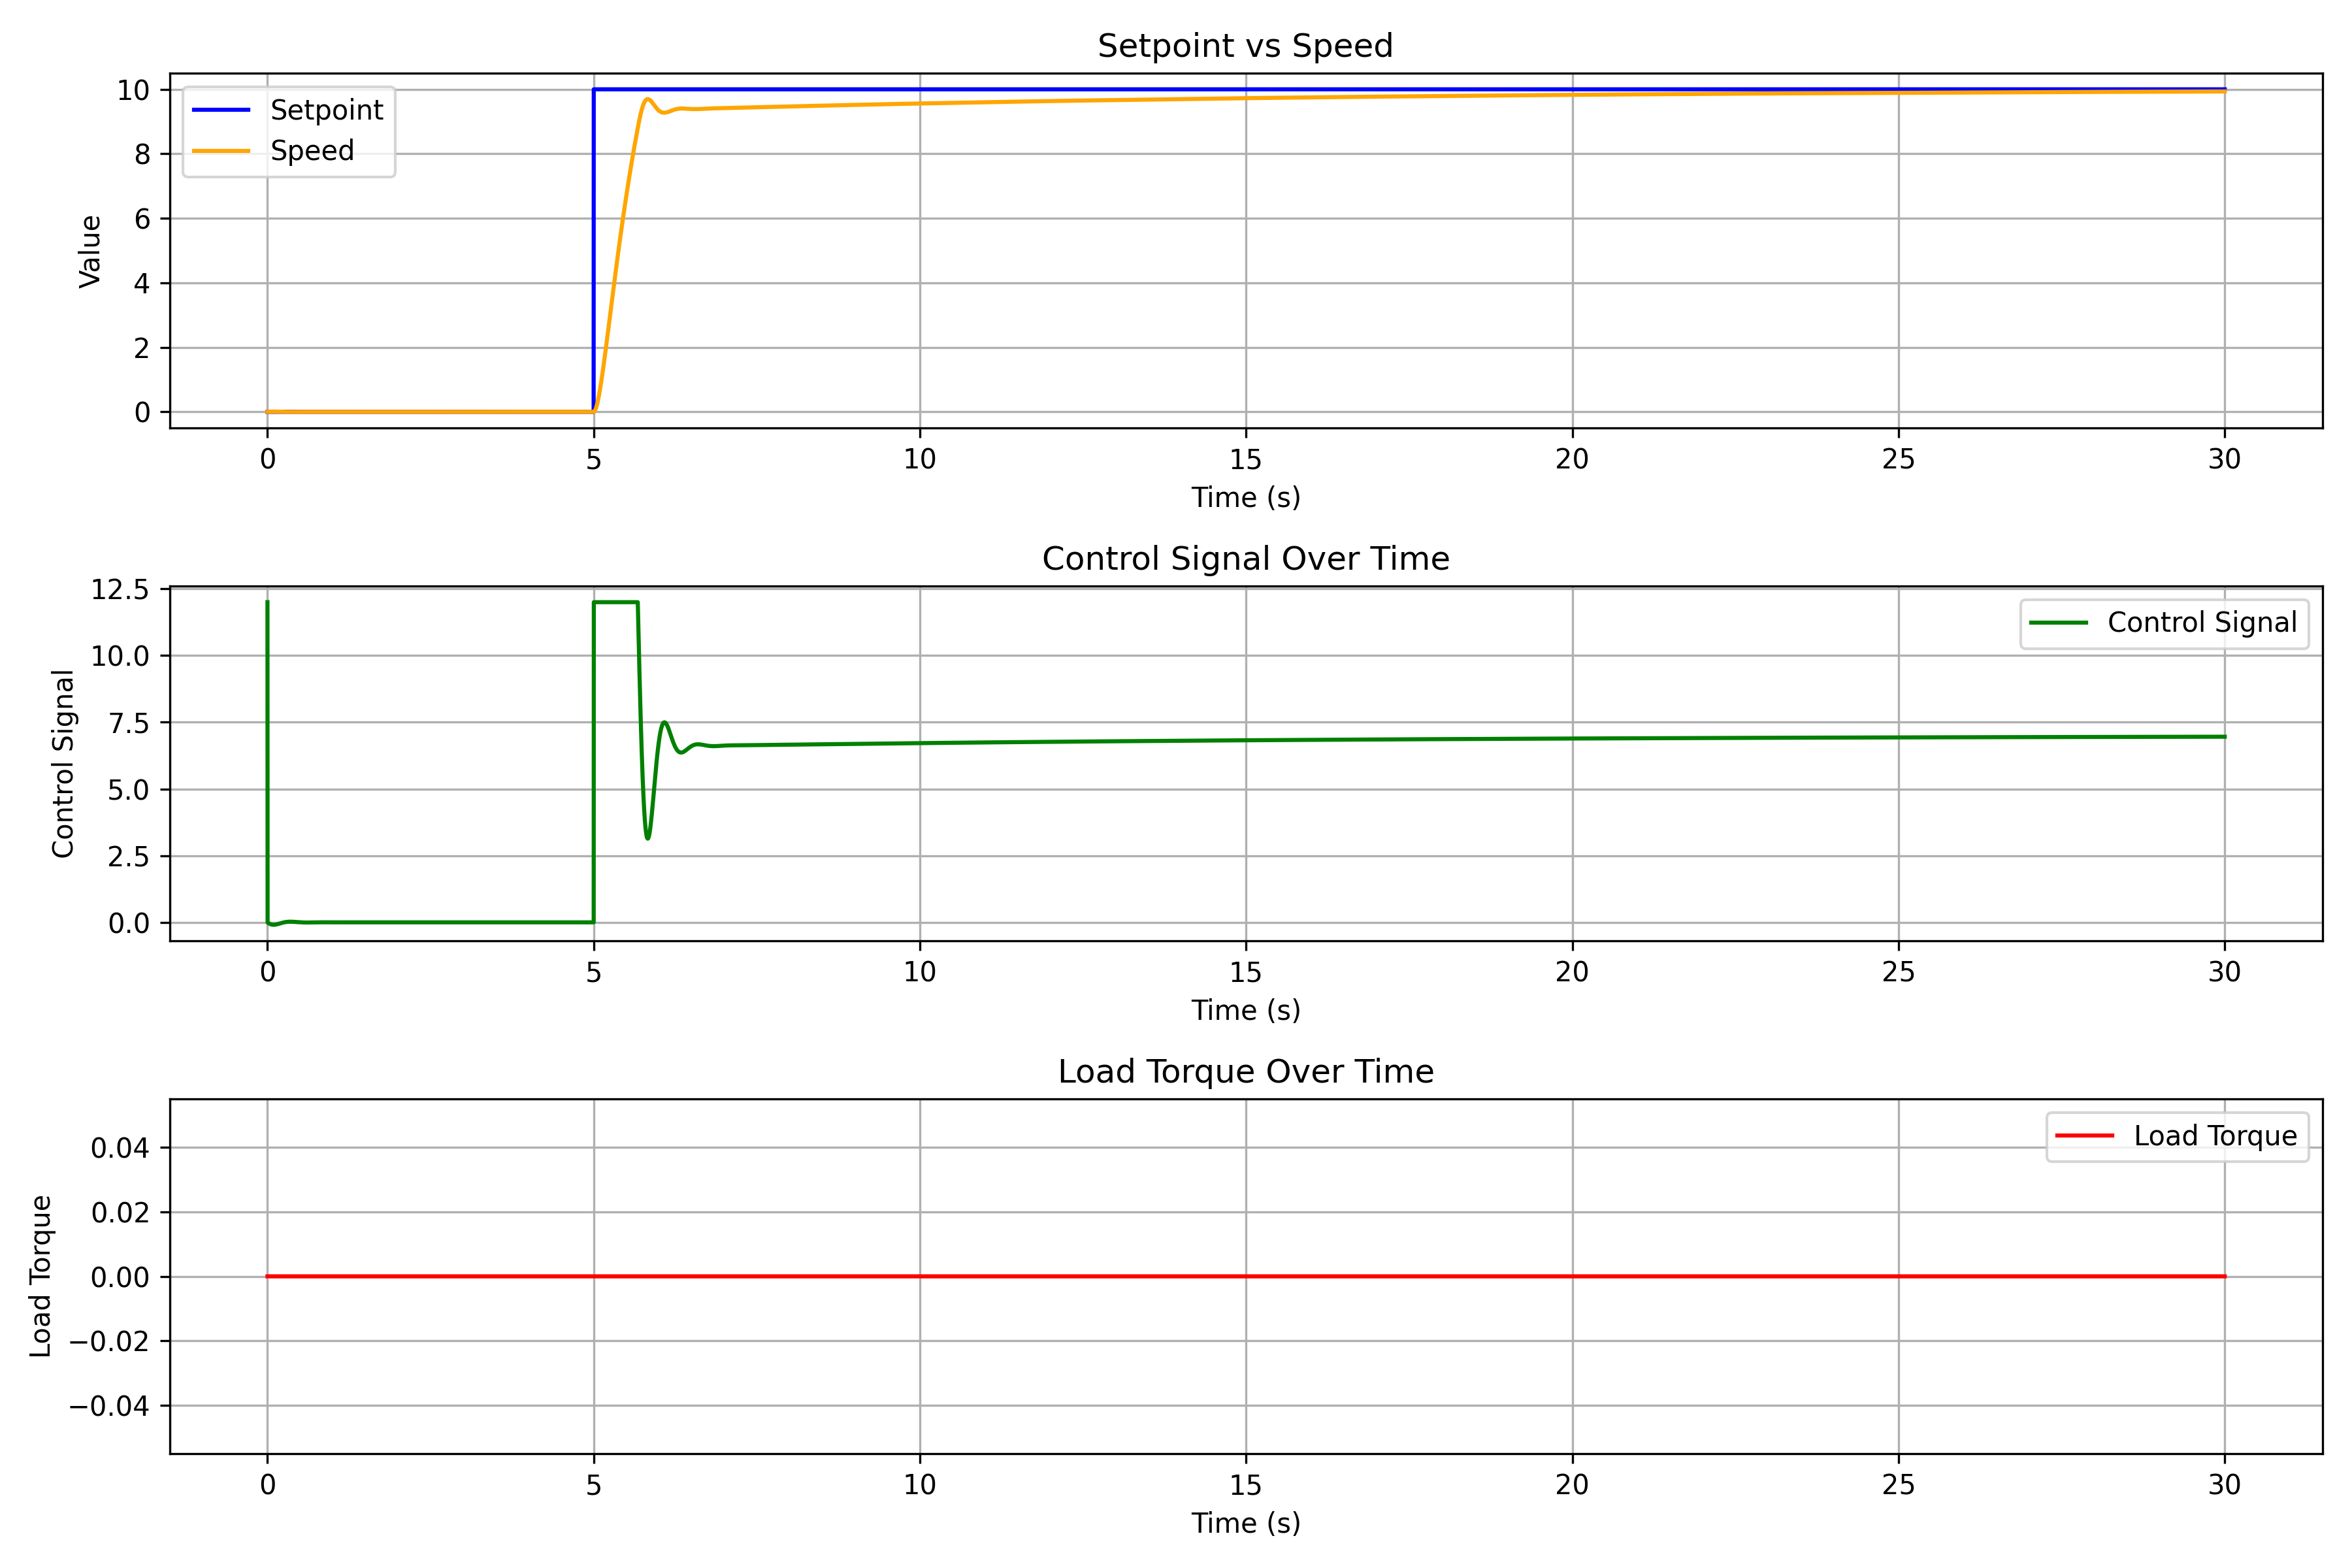

Source data for this figure (header and first rows):
Time, Setpoint, Speed, Control, Load
0, 0, 0.0002, 12, 0
0.001, 0, 0.0003979, -0.004, 0
0.002, 0, 0.0005936, -0.005958, 0
0.003, 0, 0.0007871, -0.007894, 0
0.004, 0, 0.0009785, -0.009809, 0
0.005, 0, 0.001168, -0.0117, 0
0.006, 0, 0.001355, -0.01357, 0
0.007, 0, 0.00154, -0.01542, 0
0.008, 0, 0.001722, -0.01725, 0
0.009, 0, 0.001902, -0.01906, 0
0.01, 0, 0.002081, -0.02084, 0
0.011, 0, 0.002257, -0.0226, 0
0.012, 0, 0.00243, -0.02434, 0
0.013, 0, 0.002602, -0.02606, 0
0.014, 0, 0.002771, -0.02775, 0
0.015, 0, 0.002938, -0.02942, 0
0.016, 0, 0.003102, -0.03107, 0
0.017, 0, 0.003264, -0.0327, 0
0.018, 0, 0.003424, -0.0343, 0
0.019, 0, 0.003582, -0.03588, 0
0.02, 0, 0.003738, -0.03744, 0
0.021, 0, 0.003891, -0.03897, 0
0.022, 0, 0.004041, -0.04048, 0
0.023, 0, 0.00419, -0.04197, 0
0.024, 0, 0.004336, -0.04344, 0
0.025, 0, 0.00448, -0.04488, 0
0.026, 0, 0.004622, -0.0463, 0
0.027, 0, 0.004761, -0.0477, 0
0.028, 0, 0.004898, -0.04908, 0
0.029, 0, 0.005033, -0.05043, 0
0.03, 0, 0.005165, -0.05176, 0
0.031, 0, 0.005295, -0.05306, 0
0.032, 0, 0.005423, -0.05434, 0
0.033, 0, 0.005548, -0.0556, 0
0.034, 0, 0.005671, -0.05684, 0
0.035, 0, 0.005792, -0.05805, 0
0.036, 0, 0.00591, -0.05924, 0
0.037, 0, 0.006027, -0.06041, 0
0.038, 0, 0.006141, -0.06156, 0
0.039, 0, 0.006252, -0.06268, 0
0.04, 0, 0.006362, -0.06378, 0
0.041, 0, 0.006469, -0.06486, 0
0.042, 0, 0.006573, -0.06591, 0
0.043, 0, 0.006676, -0.06694, 0
0.044, 0, 0.006776, -0.06795, 0
0.045, 0, 0.006874, -0.06894, 0
0.046, 0, 0.00697, -0.0699, 0
0.047, 0, 0.007063, -0.07084, 0
0.048, 0, 0.007154, -0.07176, 0
0.049, 0, 0.007243, -0.07266, 0
0.05, 0, 0.00733, -0.07353, 0
0.051, 0, 0.007414, -0.07438, 0
0.052, 0, 0.007497, -0.07521, 0
0.053, 0, 0.007577, -0.07602, 0
0.054, 0, 0.007655, -0.07681, 0
0.055, 0, 0.00773, -0.07757, 0
0.056, 0, 0.007804, -0.07832, 0
0.057, 0, 0.007875, -0.07904, 0
0.058, 0, 0.007945, -0.07974, 0
0.059, 0, 0.008012, -0.08041, 0
... 29,940 more rows
